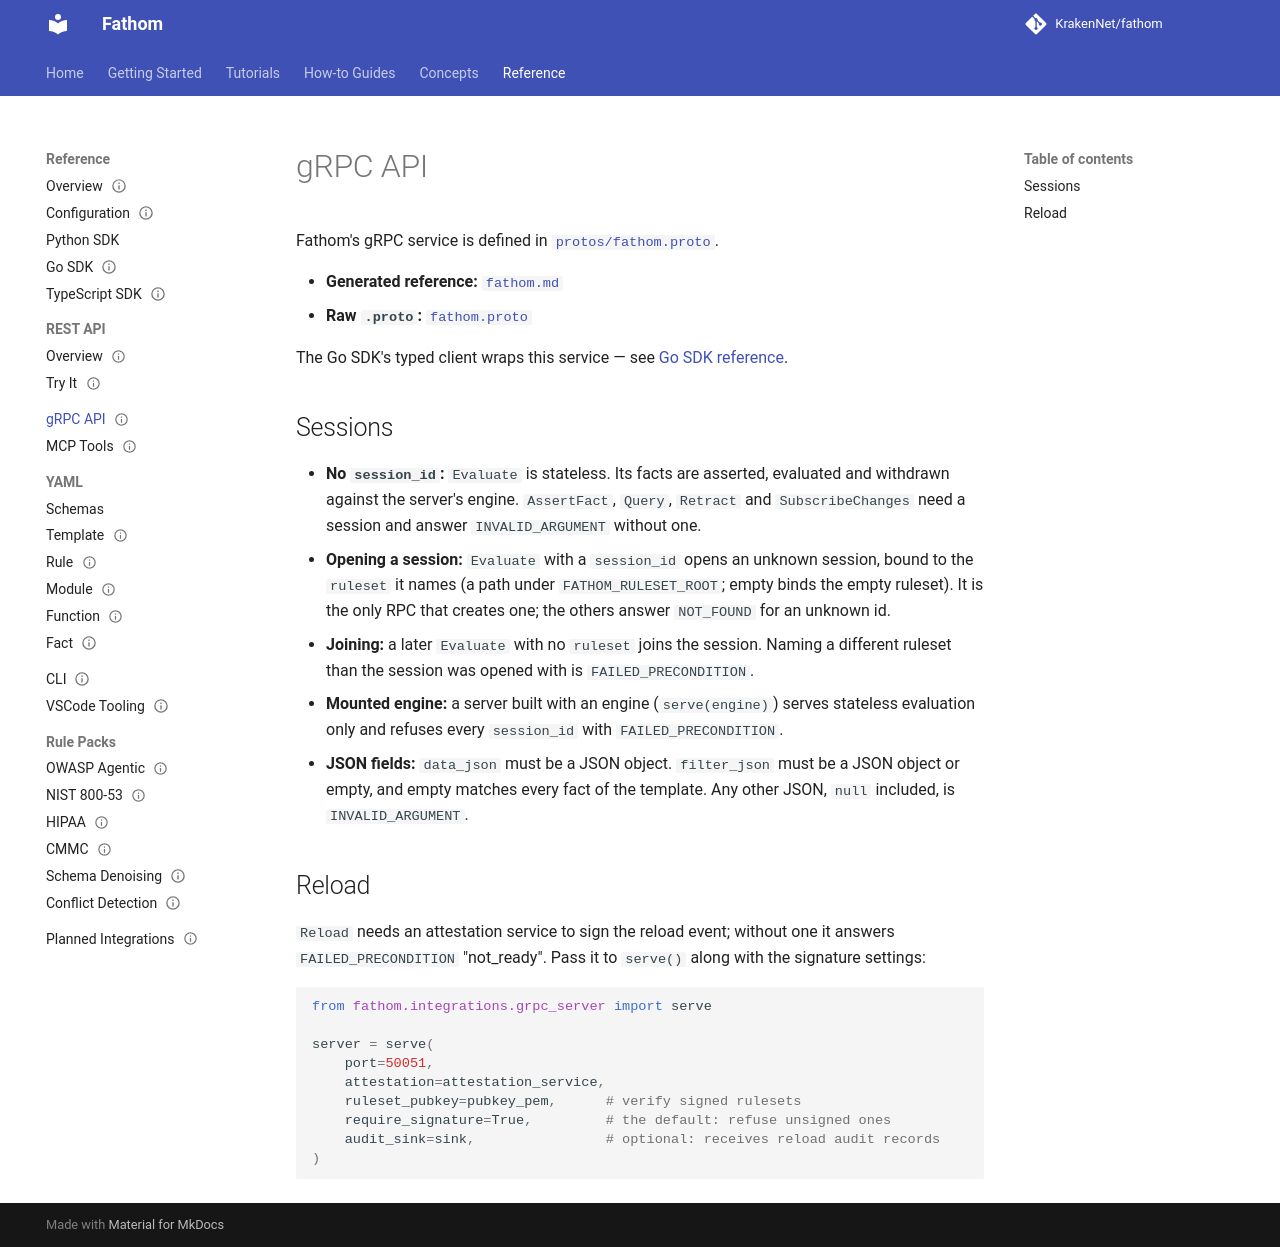

repository: KrakenNet/fathom · page: 0.14/reference/grpc/index.html · generator: mkdocs

---
title: gRPC API
summary: Fathom gRPC service reference, generated from protos/fathom.proto
audience: [app-developers]
diataxis: reference
status: stable
last_verified: 2026-04-15
---

# gRPC API

Fathom's gRPC service is defined in
[`protos/fathom.proto`](https://github.com/KrakenNet/fathom/blob/master/protos/fathom.proto).

- **Generated reference:** [`fathom.md`](fathom.md)
- **Raw `.proto`:** [`fathom.proto`](fathom.proto)

The Go SDK's typed client wraps this service — see
[Go SDK reference](../go-sdk/index.md).

## Sessions

- **No `session_id`:** `Evaluate` is stateless. Its facts are asserted,
  evaluated and withdrawn against the server's engine. `AssertFact`,
  `Query`, `Retract` and `SubscribeChanges` need a session and answer
  `INVALID_ARGUMENT` without one.
- **Opening a session:** `Evaluate` with a `session_id` opens an unknown
  session, bound to the `ruleset` it names (a path under
  `FATHOM_RULESET_ROOT`; empty binds the empty ruleset). It is the only RPC
  that creates one; the others answer `NOT_FOUND` for an unknown id.
- **Joining:** a later `Evaluate` with no `ruleset` joins the session. Naming
  a different ruleset than the session was opened with is
  `FAILED_PRECONDITION`.
- **Mounted engine:** a server built with an engine (`serve(engine)`) serves
  stateless evaluation only and refuses every `session_id` with
  `FAILED_PRECONDITION`.
- **JSON fields:** `data_json` must be a JSON object. `filter_json` must be a
  JSON object or empty, and empty matches every fact of the template. Any
  other JSON, `null` included, is `INVALID_ARGUMENT`.

## Reload

`Reload` needs an attestation service to sign the reload event; without one
it answers `FAILED_PRECONDITION` "not_ready". Pass it to `serve()` along with
the signature settings:

```python
from fathom.integrations.grpc_server import serve

server = serve(
    port=50051,
    attestation=attestation_service,
    ruleset_pubkey=pubkey_pem,      # verify signed rulesets
    require_signature=True,         # the default: refuse unsigned ones
    audit_sink=sink,                # optional: receives reload audit records
)
```
